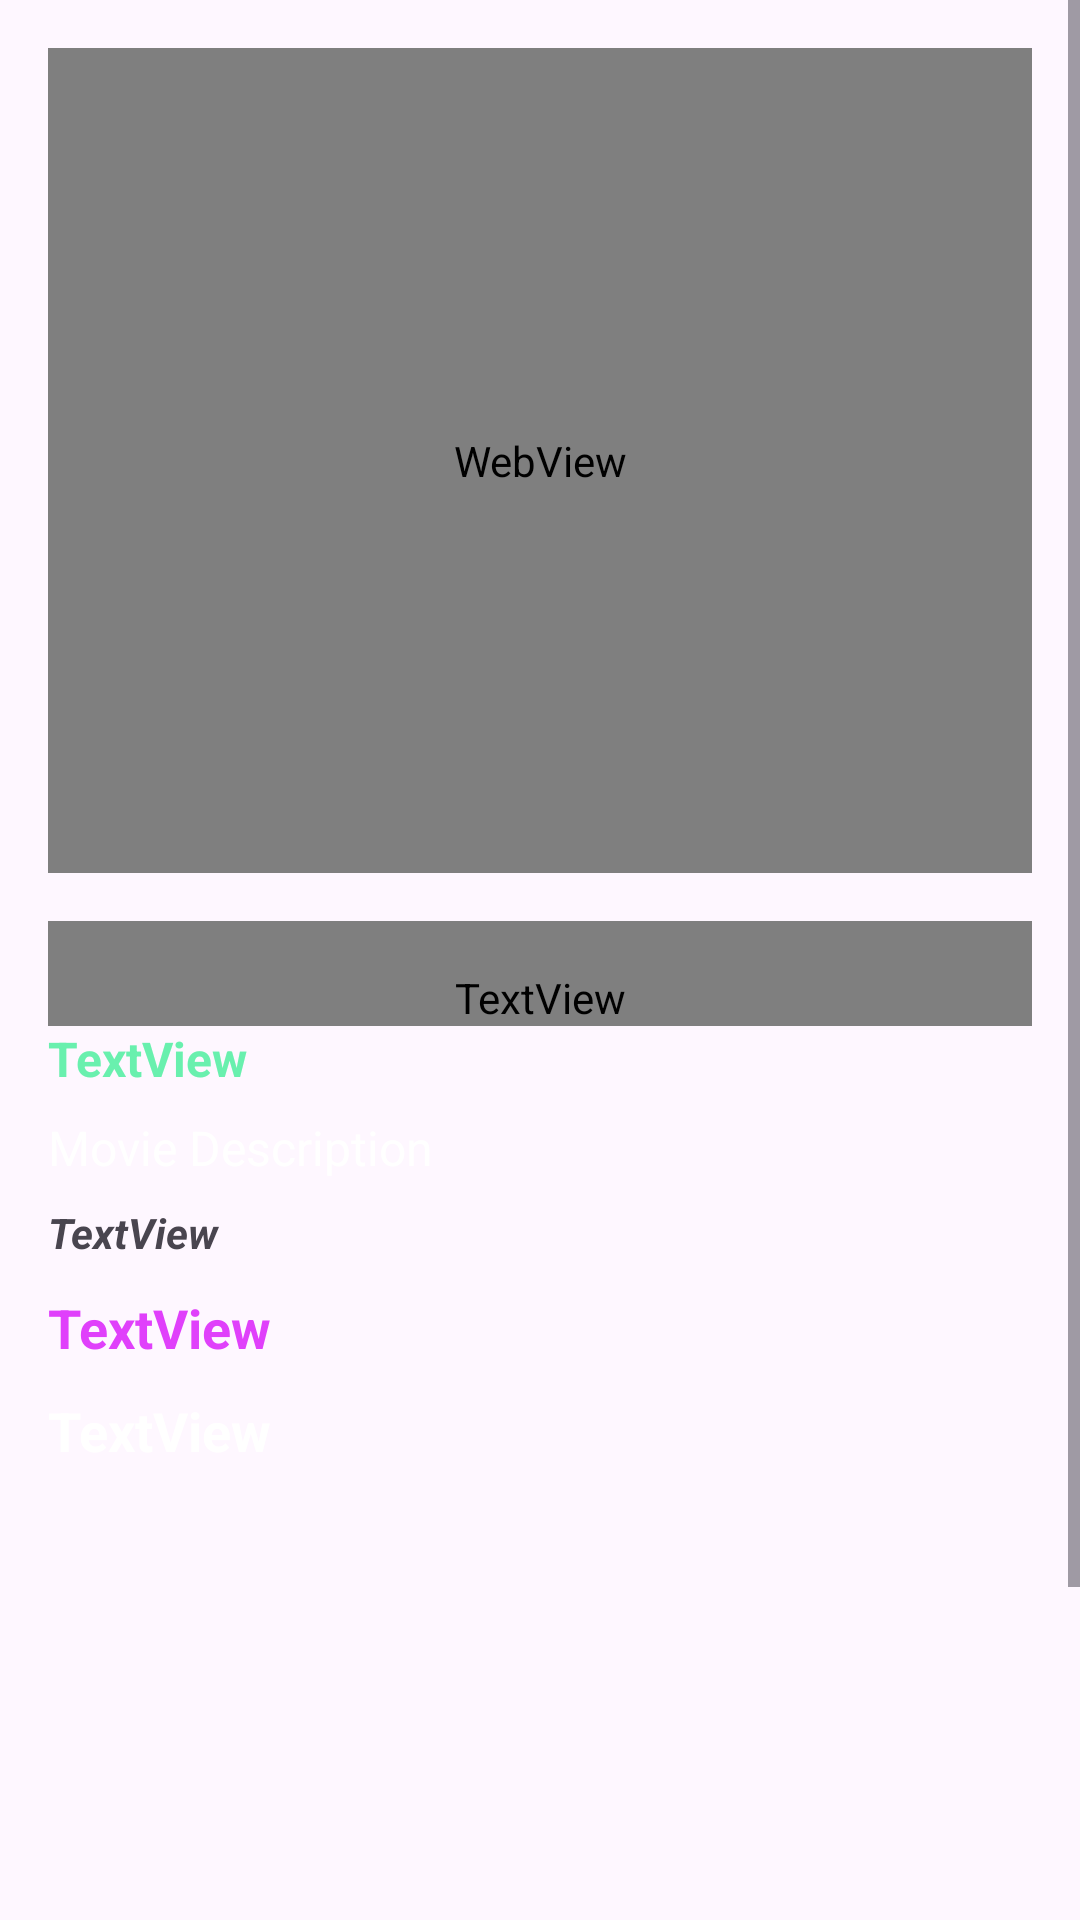

Write the Android layout XML for this screen, with the resource values it uses.
<!-- AndroidManifest.xml: application theme Theme.EventPulse -->
<!-- res/layout/activity_single_games.xml -->
<ScrollView xmlns:android="http://schemas.android.com/apk/res/android"
    xmlns:app="http://schemas.android.com/apk/res-auto"
    xmlns:tools="http://schemas.android.com/tools"
    android:layout_width="match_parent"
    android:layout_height="match_parent">

    <LinearLayout
        android:layout_width="match_parent"
        android:layout_height="match_parent"
        android:orientation="vertical"
        android:padding="16dp">

        <WebView
            android:id="@+id/webView_game"
            android:layout_width="match_parent"
            android:layout_height="275dp"
            android:layout_gravity="center"
            android:layout_marginBottom="16dp" />

        <TextView
            android:id="@+id/singleName_game"
            android:layout_width="match_parent"
            android:layout_height="wrap_content"
            android:fontFamily="@font/inter_24pt_bold"
            android:paddingTop="16dp"
            android:text="Game Name"
            android:textColor="@color/white"
            android:textSize="28sp"
            android:textStyle="bold" />

        <TextView
            android:id="@+id/release_date"
            android:layout_width="match_parent"
            android:layout_height="wrap_content"
            android:text="TextView"
            android:textColor="#69F0AE"
            android:textSize="16sp"
            android:textStyle="bold" />

        <TextView
            android:id="@+id/singleDescription_game"
            android:layout_width="match_parent"
            android:layout_height="wrap_content"
            android:paddingTop="8dp"
            android:text="Movie Description"
            android:textColor="#FFFFFF"
            android:textSize="16sp" />

        <TextView
            android:id="@+id/gener_game"
            android:layout_width="match_parent"
            android:layout_height="wrap_content"
            android:paddingTop="8dp"
            android:text="TextView"
            android:textStyle="bold|italic" />

        <TextView
            android:id="@+id/Creator_game"
            android:layout_width="match_parent"
            android:layout_height="wrap_content"
            android:paddingTop="10dp"
            android:text="TextView"
            android:textColor="#E040FB"
            android:textSize="18sp"
            android:textStyle="bold" />

        <TextView
            android:id="@+id/platform_game"
            android:layout_width="match_parent"
            android:layout_height="wrap_content"
            android:paddingTop="10dp"
            android:text="TextView"
            android:textColor="#FFFFFF"
            android:textSize="18sp"
            android:textStyle="bold" />

        <LinearLayout
            android:layout_width="match_parent"
            android:layout_height="wrap_content"
            android:orientation="horizontal"
            android:padding="8dp">

            <ImageView
                android:id="@+id/thumbnail_image_game"
                android:layout_width="190dp"
                android:layout_height="210dp"
                android:layout_weight="1"
                android:contentDescription="TODO"
                android:paddingEnd="8dp"
                android:scaleType="fitCenter" />

            <ImageView
                android:id="@+id/large_icon_game"
                android:layout_width="match_parent"
                android:layout_height="210dp"
                android:layout_weight="1"
                android:paddingStart="8dp"
                android:scaleType="fitCenter"
                app:srcCompat="@drawable/premiere_wave_studio_inc" />
        </LinearLayout>

        <TextView
            android:id="@+id/textView6"
            android:layout_width="match_parent"
            android:layout_height="wrap_content"
            android:text="Get The Download Link"
            android:textColor="#FFFFFF"
            android:textSize="16sp"
            android:textStyle="bold" />

        <TextView
            android:id="@+id/weblink_game"
            android:layout_width="match_parent"
            android:layout_height="match_parent"
            android:layout_weight="1"
            android:clickable="true"
            android:focusable="true"
            android:selectable="true"
            android:textColor="#448AFF"
            android:textSize="16sp"
            android:textStyle="italic" />
    </LinearLayout>
</ScrollView>
<!-- resources referenced by this layout -->
<resources>
  <color name="white">#FFFFFFFF</color>
  <style name="Theme.EventPulse" parent="Base.Theme.EventPulse" />
  <style name="Base.Theme.EventPulse" parent="Theme.Material3.DayNight.NoActionBar">
          
          
      </style>
</resources>
